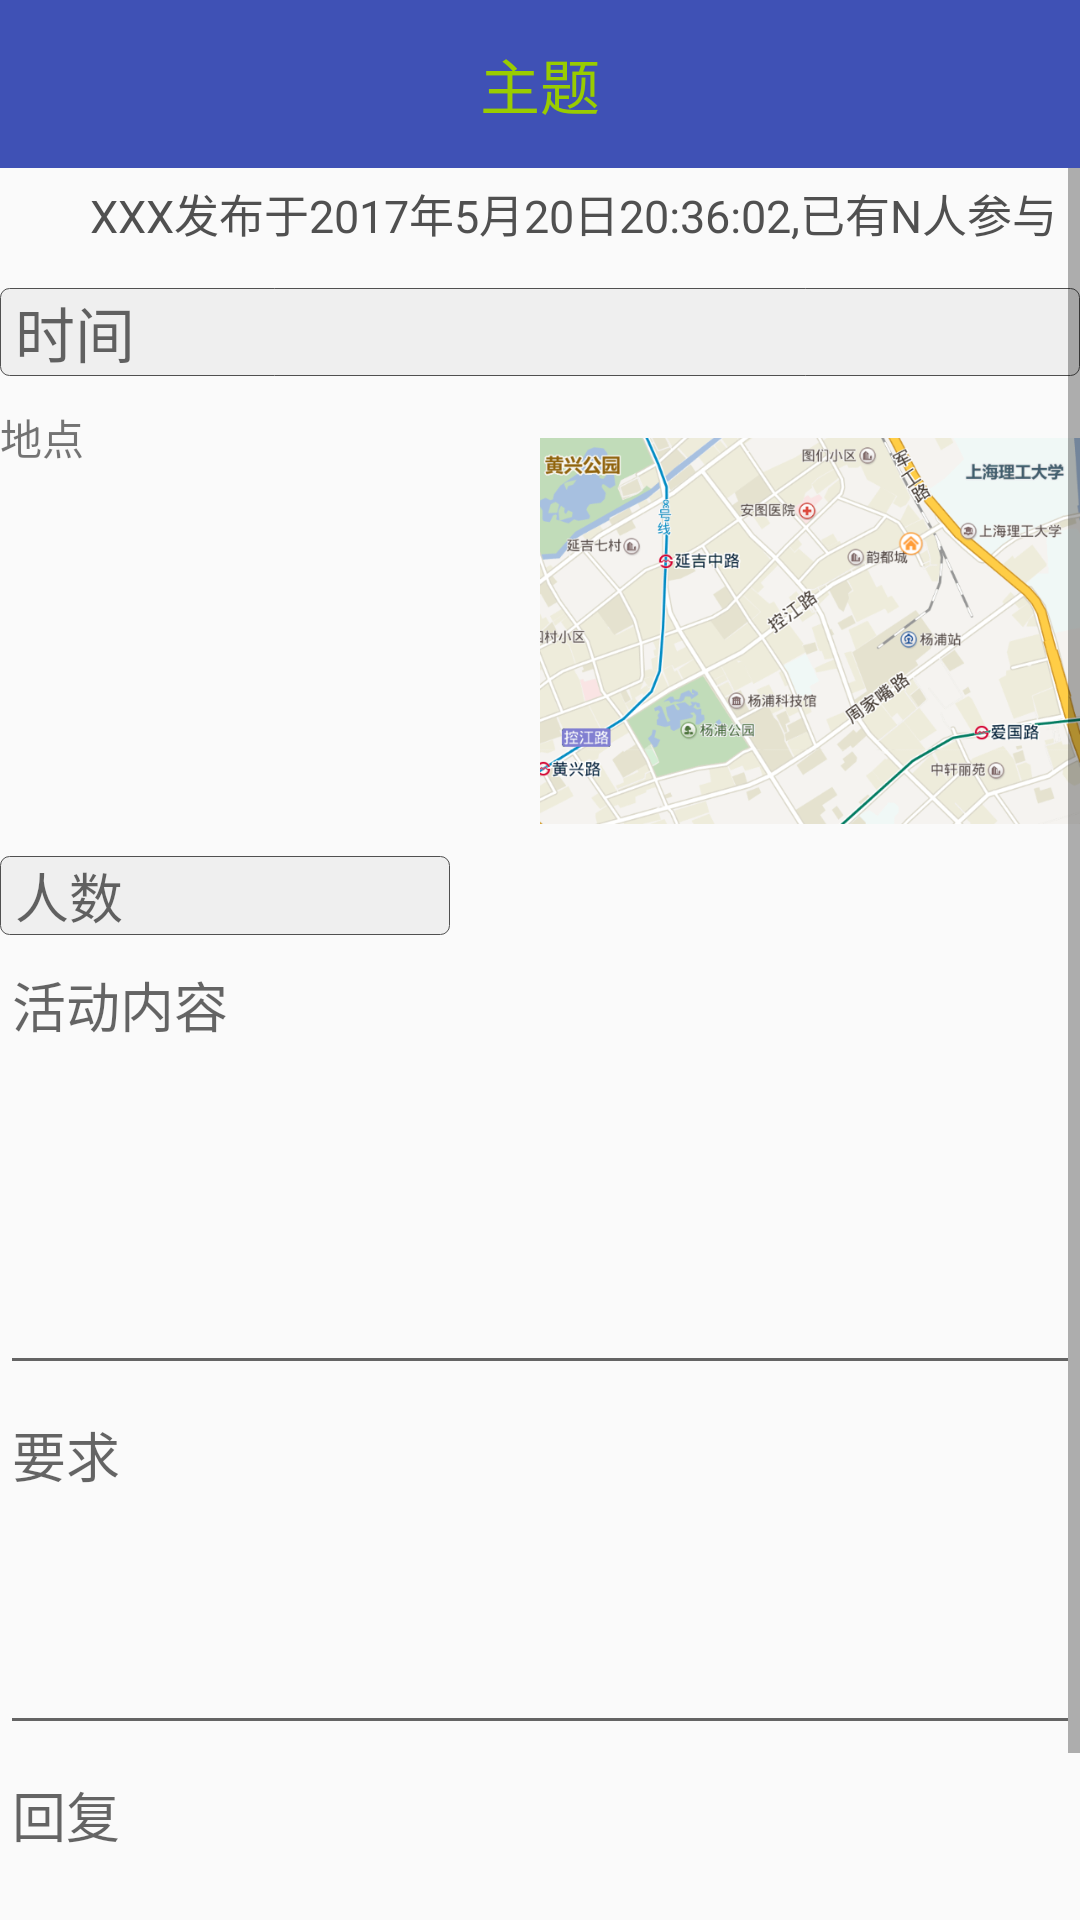

Android layout source for this screen:
<!-- AndroidManifest.xml: application theme AppTheme -->
<!-- res/layout/activity_eventdetail.xml -->
<?xml version="1.0" encoding="utf-8"?>
<LinearLayout xmlns:android="http://schemas.android.com/apk/res/android"
    android:orientation="vertical" android:layout_width="match_parent"
    android:layout_height="match_parent">
    <android.support.v7.widget.Toolbar
        android:id="@+id/tb"
        android:layout_width="match_parent"
        android:layout_height="wrap_content"
        android:background="?attr/colorPrimary"
        android:minHeight="?attr/actionBarSize">
        <TextView
            android:layout_gravity="center"
            android:layout_width="wrap_content"
            android:layout_height="wrap_content"
            android:text="主题"
            android:textColor="@android:color/holo_green_light"
            android:textSize="20sp" />

    </android.support.v7.widget.Toolbar>

    <ScrollView
        android:layout_width="match_parent"
        android:layout_height="match_parent">

        <LinearLayout
            android:layout_width="match_parent"
            android:layout_height="match_parent"
            android:orientation="vertical">

            <LinearLayout
                android:layout_width="match_parent"
                android:layout_height="30dp"
                android:orientation="horizontal">

                <ImageView
                    android:layout_width="30dp"
                    android:layout_height="match_parent"
                    android:padding="2dp"
                    android:src="@mipmap/defaulthead" />

                <TextView
                    android:layout_width="match_parent"
                    android:layout_height="match_parent"
                    android:gravity="center_vertical"
                    android:maxLines="1"
                    android:text="XXX发布于2017年5月20日20:36:02,已有N人参与"
                    android:textColor="#505050"
                    android:textSize="15sp" />
            </LinearLayout>

            <EditText

                android:id="@+id/editText"
                android:layout_width="match_parent"
                android:layout_height="wrap_content"
                android:layout_marginTop="10dp"
                android:background="@drawable/edittext_background"
                android:hint="时间"
                android:paddingLeft="5dp"
                android:textSize="20sp" />

            <LinearLayout
                android:layout_width="match_parent"
                android:layout_height="150dp"
                android:layout_marginTop="10dp"
                android:orientation="horizontal">

                <TextView
                    android:id="@+id/textView"
                    android:layout_width="0dp"
                    android:layout_height="match_parent"
                    android:layout_weight="1"
                    android:text="地点" />

                <ImageView
                    android:layout_width="0dp"
                    android:layout_height="match_parent"
                    android:layout_weight="1"
                    android:src="@drawable/defaultmap" />
            </LinearLayout>

            <EditText

                android:layout_width="150dp"
                android:layout_height="wrap_content"
                android:background="@drawable/edittext_background"
                android:hint="人数"
                android:paddingLeft="5dp" />

            <EditText

                android:layout_width="match_parent"
                android:layout_height="150dp"
                android:gravity="top"
                android:hint="活动内容" />

            <EditText
                android:layout_width="match_parent"
                android:layout_height="120dp"
                android:gravity="top"
                android:hint="要求" />

            <EditText
                android:layout_width="match_parent"
                android:layout_height="120dp"
                android:gravity="top"
                android:hint="回复" />

        </LinearLayout>

    </ScrollView>


</LinearLayout>
<!-- resources referenced by this layout -->
<resources>
  <!-- drawable defaultmap: png bitmap (drawable, 249254 bytes) -->
  <!-- drawable edittext_background (drawable) -->
  <?xml version="1.0" encoding="utf-8"?>
  <layer-list xmlns:android="http://schemas.android.com/apk/res/android">
      <item>
          <shape
              xmlns:android="http://schemas.android.com/apk/res/android"
              android:shape="rectangle">
              <solid
                  android:color="#EFEFEF"/>
              <corners
                  android:radius="3dip"
                  />
              <stroke
                  android:width="0.5px"
                  android:color="#505050"/>
  
          </shape>
      </item>
  
  
  </layer-list>
  <style name="AppTheme" parent="Theme.AppCompat.Light.DarkActionBar">
          
          <item name="colorPrimary">@color/colorPrimary</item>
          <item name="colorPrimaryDark">@color/colorPrimaryDark</item>
          <item name="colorAccent">@color/colorAccent</item>
      </style>
  <color name="colorPrimary">#3F51B5</color>
  <color name="colorPrimaryDark">#303F9F</color>
  <color name="colorAccent">#FF4081</color>
</resources>
